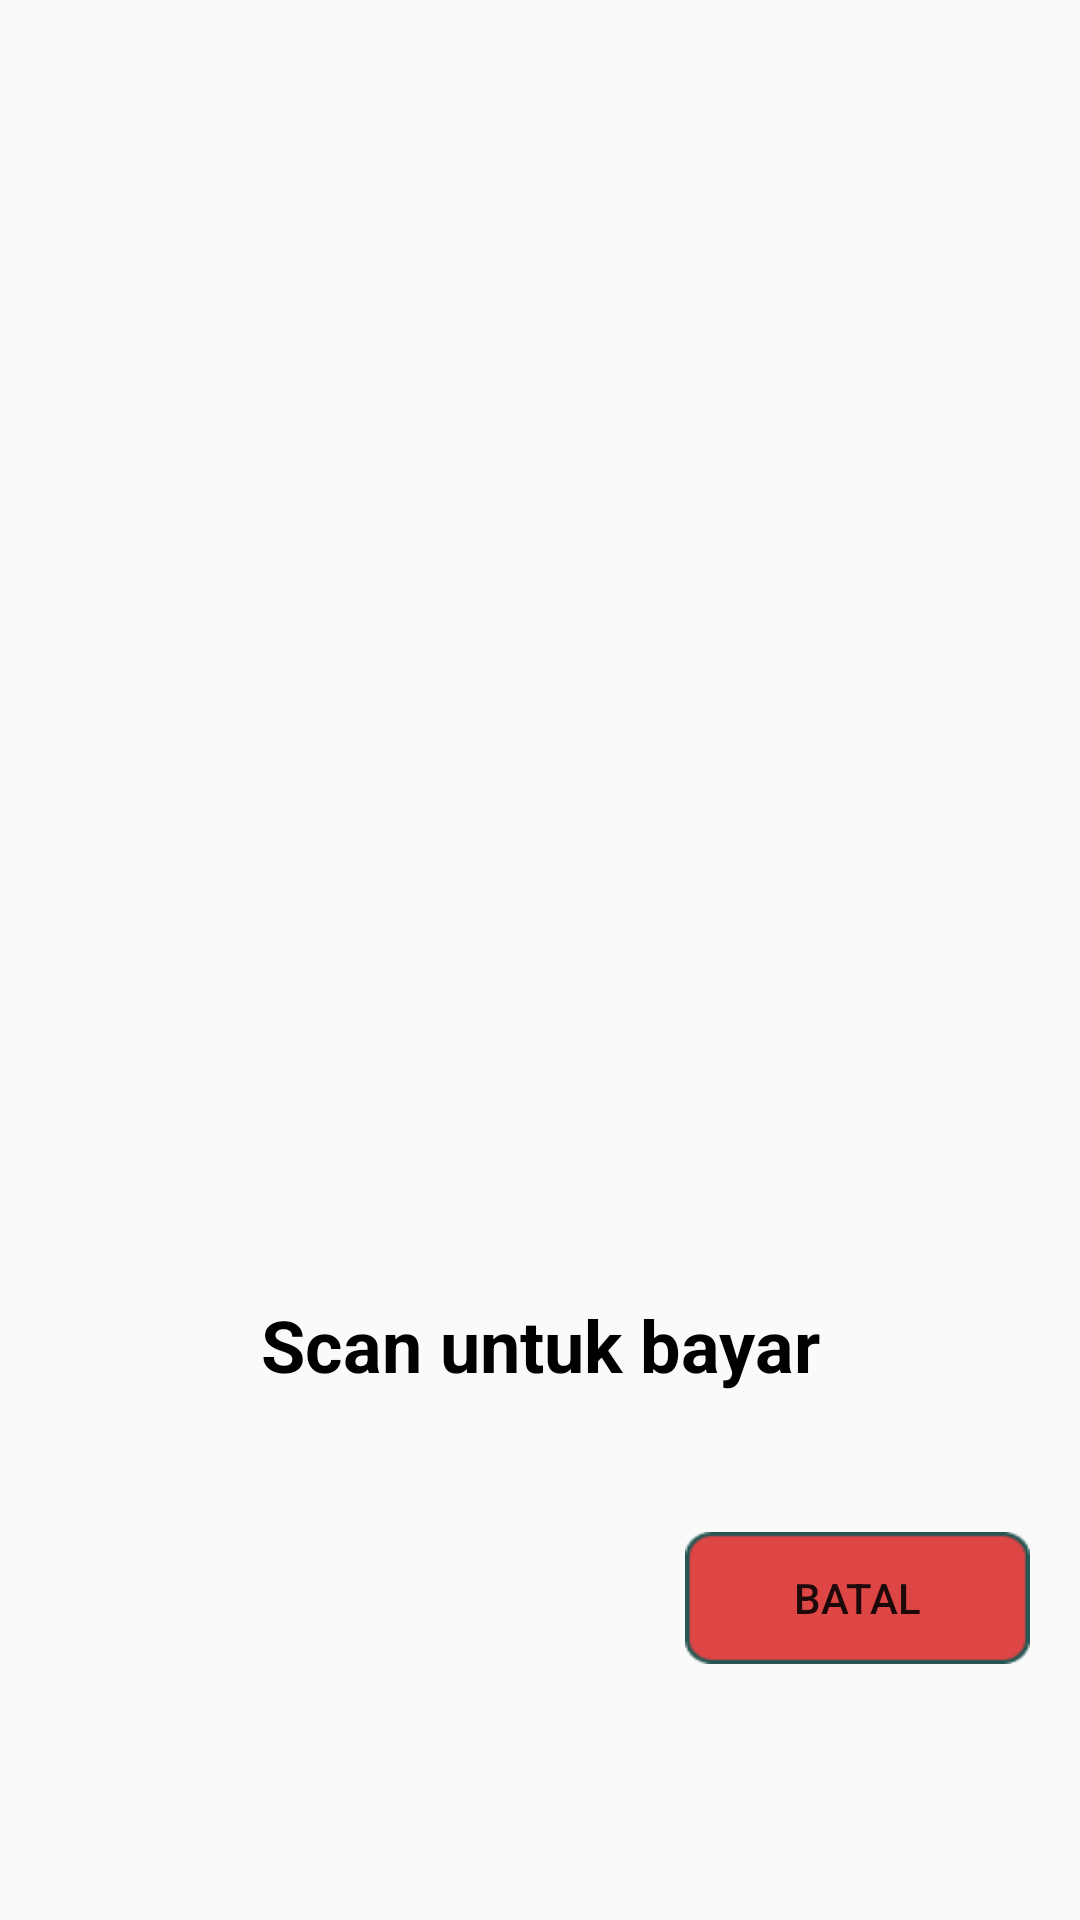

Write the Android layout XML for this screen, with the resource values it uses.
<!-- AndroidManifest.xml: application theme AppTheme -->
<!-- res/layout/activity_main6.xml -->
<?xml version="1.0" encoding="utf-8"?>
<androidx.constraintlayout.widget.ConstraintLayout xmlns:android="http://schemas.android.com/apk/res/android"
    xmlns:app="http://schemas.android.com/apk/res-auto"
    xmlns:tools="http://schemas.android.com/tools"
    android:layout_width="match_parent"
    android:layout_height="match_parent"
    tools:context=".Main6Activity">

    <Button
        android:id="@+id/button9"
        android:layout_width="115dp"
        android:layout_height="44dp"
        android:background="@drawable/rectangle4"
        android:onClick="pindah5"
        android:text="Batal"
        app:layout_constraintBottom_toBottomOf="parent"
        app:layout_constraintEnd_toEndOf="parent"
        app:layout_constraintHorizontal_bias="0.932"
        app:layout_constraintStart_toStartOf="parent"
        app:layout_constraintTop_toTopOf="parent"
        app:layout_constraintVertical_bias="0.857" />

    <ImageView
        android:id="@+id/imageView10"
        android:layout_width="234dp"
        android:layout_height="245dp"
        app:layout_constraintBottom_toBottomOf="parent"
        app:layout_constraintEnd_toEndOf="parent"
        app:layout_constraintStart_toStartOf="parent"
        app:layout_constraintTop_toTopOf="parent"
        app:layout_constraintVertical_bias="0.28"
        app:srcCompat="@drawable/qr" />

    <TextView
        android:id="@+id/textView19"
        android:layout_width="wrap_content"
        android:layout_height="wrap_content"
        android:text="Scan untuk bayar"
        android:textColor="#000000"
        android:textSize="24sp"
        android:textStyle="bold"
        app:layout_constraintBottom_toBottomOf="parent"
        app:layout_constraintEnd_toEndOf="parent"
        app:layout_constraintStart_toStartOf="parent"
        app:layout_constraintTop_toTopOf="parent"
        app:layout_constraintVertical_bias="0.711" />
</androidx.constraintlayout.widget.ConstraintLayout>
<!-- resources referenced by this layout -->
<resources>
  <!-- drawable rectangle4: png bitmap (drawable, 1021 bytes) -->
  <style name="AppTheme" parent="Theme.AppCompat.Light.NoActionBar">
          
          <item name="colorPrimary">#04000B</item>
          <item name="colorPrimaryDark">@color/colorPrimaryDark</item>
          <item name="colorAccent">@color/colorAccent</item>
  
      </style>
  <color name="colorPrimaryDark">#010004</color>
  <color name="colorAccent">#03DAC5</color>
</resources>
